Photos from the image-classification dataset "LR" in the GitHub repository omarbesbes/RUnet. Its 4 classes are: berry, bird, dog, flower.

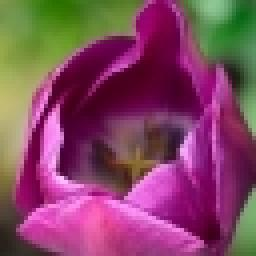
Label: flower

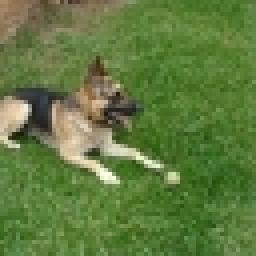
Label: dog

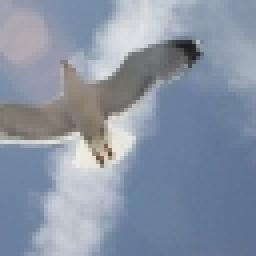
Label: bird

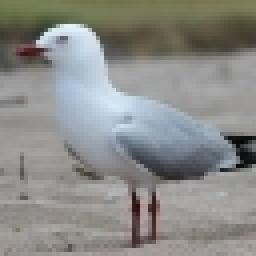
Label: bird

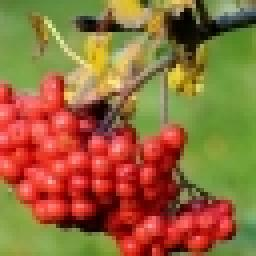
Label: berry

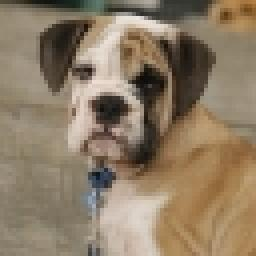
Label: dog
